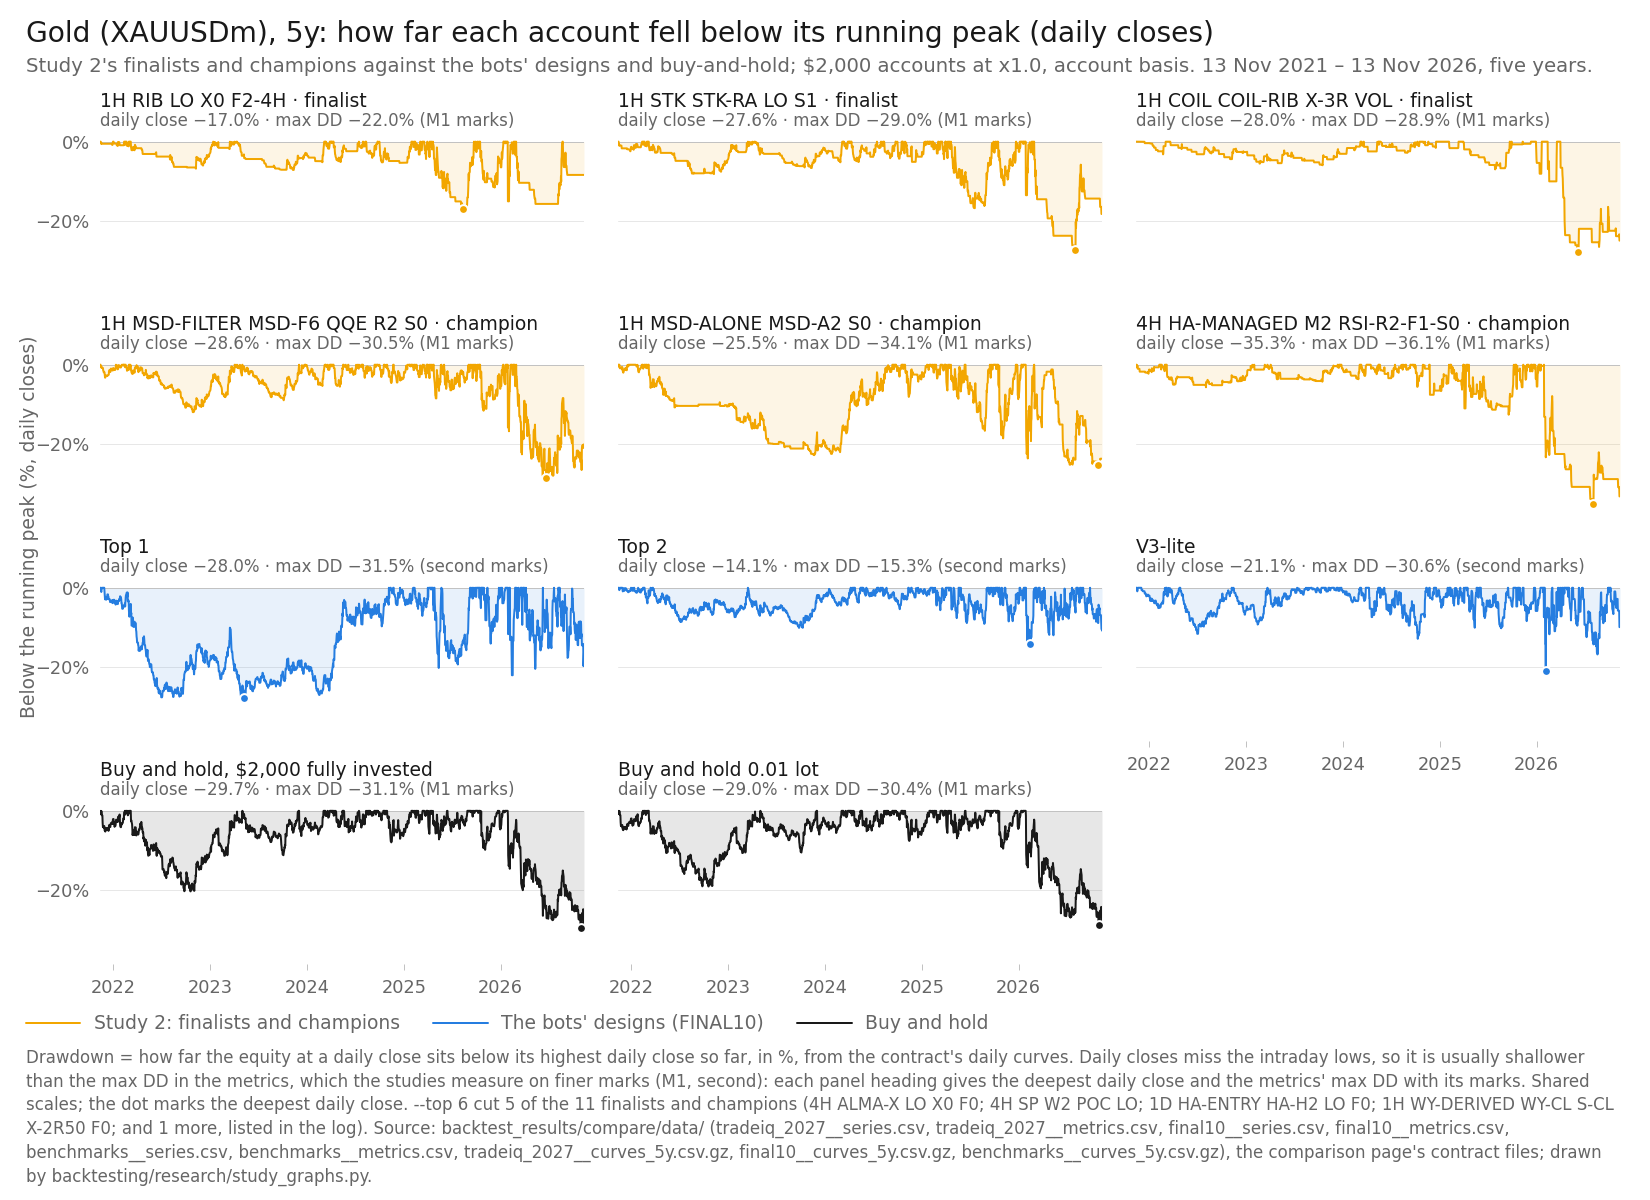

Source data for this figure (header and first rows):
item, series_id, label, group, role, family, key, final_usd, curve_last_usd, cagr_pct, max_dd_pct, dd_marks, growth_dd, daily_close_dd_pct, x, y, notes
panel, tradeiq_2027:XAUUSDm|1H|RIB|LO|X0|F2-4H, 1H RIB LO X0 F2-4H, featured, finalist, RIB, , 7105, 7105, 28.86, 21.99, M1, 1.313, -17.02, 2025-08-14, -17.02, 
panel, tradeiq_2027:XAUUSDm|1H|STK|STK-RA|LO|S1, 1H STK STK-RA LO S1, featured, finalist, STK, , 6951, 6951, 28.3, 28.98, M1, 0.9763, -27.56, 2026-08-04, -27.56, 
panel, tradeiq_2027:XAUUSDm|1H|COIL|COIL-RIB|X-…, 1H COIL COIL-RIB X-3R VOL, featured, finalist, COIL, , 2448, 2448, 4.124, 28.9, M1, 0.1427, -27.96, 2026-06-05, -27.96, 
panel, tradeiq_2027:XAUUSDm|1H|MSD-FILTER|MSD-F…, 1H MSD-FILTER MSD-F6 QQE R2 S0, featured, champion, MSD-FILTER, , 5593, 5593, 22.84, 30.54, M1, 0.7478, -28.59, 2026-06-23, -28.59, 
panel, tradeiq_2027:XAUUSDm|1H|MSD-ALONE|MSD-A2…, 1H MSD-ALONE MSD-A2 S0, featured, champion, MSD-ALONE, , 5396, 5396, 21.96, 34.14, M1, 0.6433, -25.51, 2026-10-28, -25.51, 
panel, tradeiq_2027:XAUUSDm|4H|HA-MANAGED|M2|RS…, 4H HA-MANAGED M2 RSI-R2-F1-S0, featured, champion, HA-MANAGED, , 3671, 3671, 12.92, 36.14, M1, 0.3574, -35.31, 2026-08-04, -35.31, 
panel, final10:XAUUSDm|Top 1, Top 1, design, design, Top 1-3 (optimiser v4), , 12433, 12433, 44.12, 31.51, second, 1.4, -27.96, 2023-05-11, -27.96, 
panel, final10:XAUUSDm|Top 2, Top 2, design, design, Top 1-3 (optimiser v4), , 8880, 8880, 34.74, 15.3, second, 2.271, -14.13, 2026-02-12, -14.13, 
panel, final10:XAUUSDm|V3-lite, V3-lite, design, design, V3-lite, , 10748, 10748, 39.98, 30.58, second, 1.307, -21.06, 2026-02-05, -21.06, 
panel, benchmarks:XAUUSDm|bh-2000, Buy and hold, $2,000 fully invested, bh, benchmark, buy-and-hold, , 4157, 4157, 15.76, 31.12, M1, 0.5064, -29.7, 2026-10-30, -29.7, 
panel, benchmarks:XAUUSDm|bh-0.01lot, Buy and hold 0.01 lot, bh, benchmark, buy-and-hold, , 4014, 4014, 14.95, 30.4, M1, 0.4918, -29, 2026-10-30, -29, 
